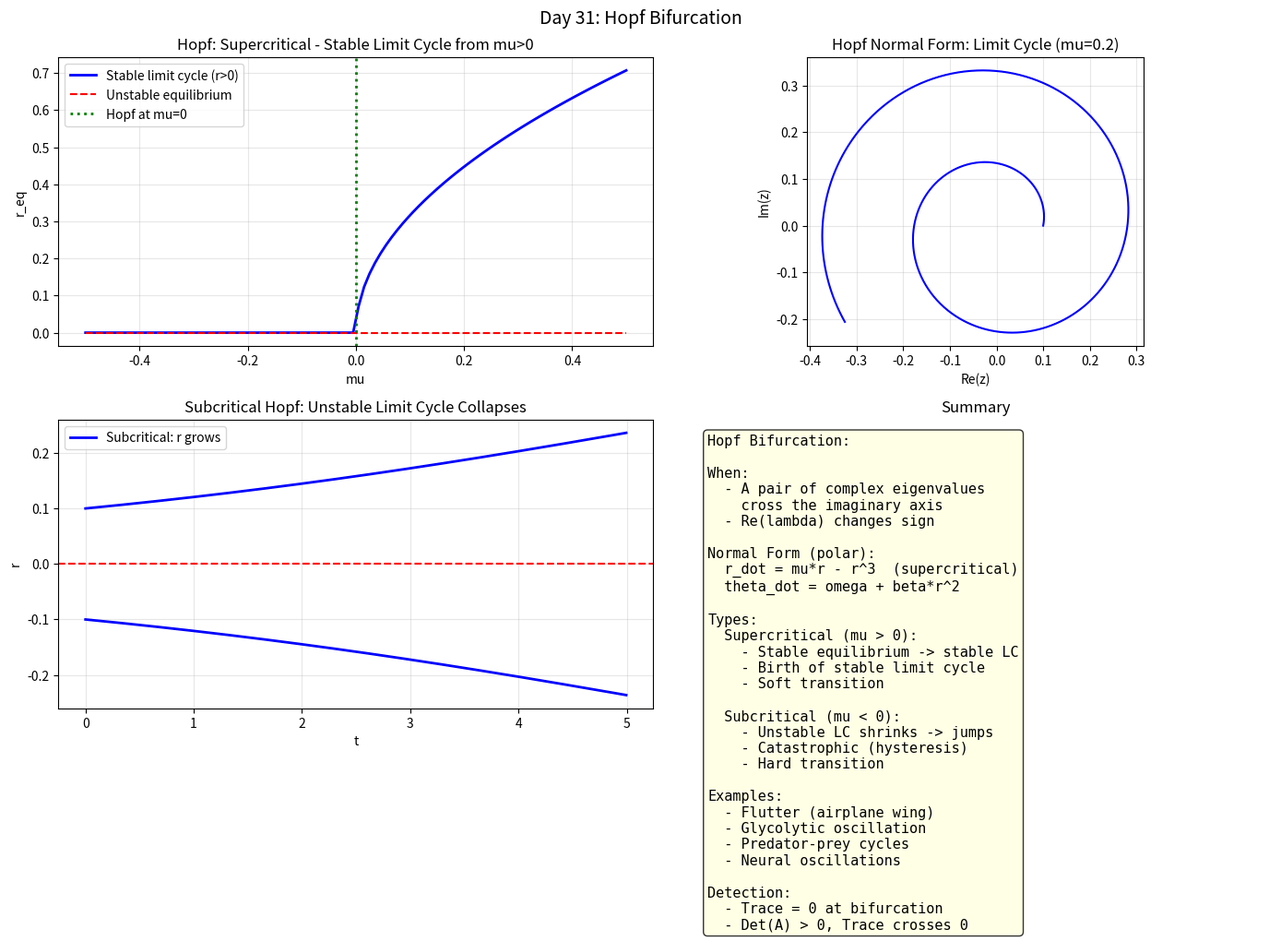

The matplotlib source for this figure: (Note: this script raises an exception after producing the figure.)
import numpy as np
import matplotlib
matplotlib.use('Agg')
import matplotlib.pyplot as plt

print("Day 31: Hopf Bifurcation")

fig, axes = plt.subplots(2, 2, figsize=(14, 10))
fig.suptitle('Day 31: Hopf Bifurcation', fontsize=14)

# ===== Hopf: Complex Eigenvalues Cross Imag Axis =====
# Normal form: r_dot = mu*r - r^3
# theta_dot = omega + beta*r^2

mu_vals = np.linspace(-0.5, 0.5, 100)
r_eq = np.sqrt(np.maximum(mu_vals, 0))

ax = axes[0, 0]
ax.plot(mu_vals, r_eq, 'b-', lw=2, label='Stable limit cycle (r>0)')
ax.plot(mu_vals, np.zeros_like(mu_vals), 'r--', lw=1.5, label='Unstable equilibrium')
ax.axvline(x=0, color='green', ls=':', lw=2, label='Hopf at mu=0')
ax.set_xlabel('mu')
ax.set_ylabel('r_eq')
ax.set_title('Hopf: Supercritical - Stable Limit Cycle from mu>0')
ax.legend()
ax.grid(True, alpha=0.3)

# ===== Hopf Animation (static simulation) =====
# Hopf normal form: z_dot = (mu + i)*z - |z|^2*z
# In polar: r_dot = mu*r - r^3, theta_dot = 1

mu = 0.2  # supercritical
T = 10.0
dt = 0.01
N = int(T/dt)
t = np.linspace(0, T, N)
r = np.zeros(N)
theta = np.zeros(N)
r[0] = 0.1
theta[0] = 0.0

for i in range(N-1):
    r[i+1] = r[i] + (mu*r[i] - r[i]**3) * dt
    theta[i+1] = theta[i] + 1.0 * dt

x = r * np.cos(theta)
y = r * np.sin(theta)

ax = axes[0, 1]
ax.plot(x, y, 'b-', lw=1.5)
ax.set_xlabel('Re(z)')
ax.set_ylabel('Im(z)')
ax.set_title(f'Hopf Normal Form: Limit Cycle (mu={mu})')
ax.set_aspect('equal')
ax.grid(True, alpha=0.3)

# ===== Supercritical vs Subcritical =====
mu_sub = -0.2  # subcritical
r_sub = np.zeros(N)
r_sub[0] = 0.3  # start close to origin

for i in range(N-1):
    r_sub[i+1] = r_sub[i] + (mu_sub*r_sub[i] + r_sub[i]**3) * dt
    if r_sub[i+1] > 10:
        r_sub[i+1:] = 10.0
        break

ax = axes[1, 0]
ax.plot(t[:500], r[:500], 'b-', lw=2, label='Subcritical: r grows')
ax.plot(t[:500], -r[:500], 'b-', lw=2)
ax.axhline(y=0, color='red', ls='--', lw=1.5)
ax.set_xlabel('t')
ax.set_ylabel('r')
ax.set_title('Subcritical Hopf: Unstable Limit Cycle Collapses')
ax.legend()
ax.grid(True, alpha=0.3)

ax = axes[1, 1]
ax.axis('off')
ax.text(0.05, 0.95,
    "Hopf Bifurcation:\n\n"
    "When:\n"
    "  - A pair of complex eigenvalues\n"
    "    cross the imaginary axis\n"
    "  - Re(lambda) changes sign\n\n"
    "Normal Form (polar):\n"
    "  r_dot = mu*r - r^3  (supercritical)\n"
    "  theta_dot = omega + beta*r^2\n\n"
    "Types:\n"
    "  Supercritical (mu > 0):\n"
    "    - Stable equilibrium -> stable LC\n"
    "    - Birth of stable limit cycle\n"
    "    - Soft transition\n\n"
    "  Subcritical (mu < 0):\n"
    "    - Unstable LC shrinks -> jumps\n"
    "    - Catastrophic (hysteresis)\n"
    "    - Hard transition\n\n"
    "Examples:\n"
    "  - Flutter (airplane wing)\n"
    "  - Glycolytic oscillation\n"
    "  - Predator-prey cycles\n"
    "  - Neural oscillations\n\n"
    "Detection:\n"
    "  - Trace = 0 at bifurcation\n"
    "  - Det(A) > 0, Trace crosses 0",
    transform=ax.transAxes, va='top', fontsize=11,
    fontfamily='monospace', bbox=dict(boxstyle='round', facecolor='lightyellow', alpha=0.8))
ax.set_title('Summary')

plt.tight_layout()
plt.savefig('C:/Users/WUccc/.openclaw/workspace/notes/工程控制论/code/day31_hopf.png', dpi=150, bbox_inches='tight')
print("Figure saved!")
